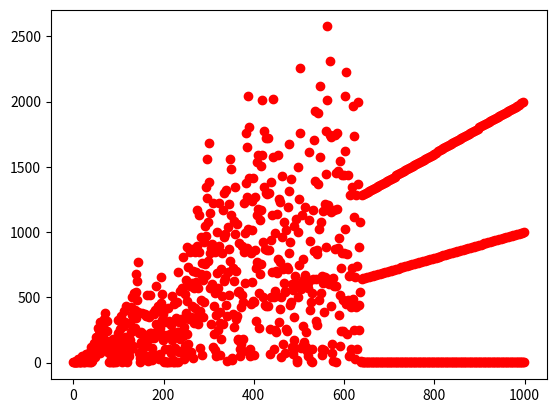

This chart was generated by the following Python code:
import matplotlib.pyplot as plt
from math import gcd

"""
Note!! If python2.x verison is used use 
     import fractions
     and replace gcb with factions.gcb

Script Name: fly_straight_dammit.py
[redacted]
[redacted]

Description:
    Implements the "Fly Straight, Dammit!" sequence (OEIS A133058), a chaotic integer sequence 
    defined by the recursive relation:
        a(1) = a(2) = 1,
        a(n) = a(n-1) + n if gcd(a(n-1), n) = 1,
        a(n) = a(n-1)/gcd(a(n-1), n) otherwise.

    Notable Properties:
        - Exhibits seemingly random behavior despite deterministic definition
        - Contains both bounded and unbounded subsequences
        - Related to prime number distribution and divisibility properties
        - Named after John Conway's exclamation when studying its erratic behavior

    Time Complexity: O(n) for computing the first n terms

Parameters:
    n (int): The number of terms to generate (n >= 1)

Returns:
    numbers: The first n terms of the sequence

Example:
    >>> fly_straight_dammit(10)
    [1, 1, 3, 6, 2, 7, 13, 20, 10, 11]

References:
    - OEIS A133058: https://oeis.org/A133058
    - Numberphile video: https://www.youtube.com/watch?v=pAMgUB51XZA
    - Conway, J.H. (2006) "Some Crazy Sequences"
"""


n = list(range(0, 1000)) #get list of integers (0 - 1000)
numbers = [1, 1] 

for i in n:
    
    if i >= 2:
        if gcd(int(numbers[-1]), i) == 1: #determine if gcd between two numbers is equal to one. 
            a_of_n = numbers[-1] + (i + 1) #create a of n value 
            numbers.append(a_of_n) #append to list 
        else:
        
            GreaterCommonDenom =  gcd(int(numbers[-1]), i) 
            a_of_n = numbers[-1]/GreaterCommonDenom
            numbers.append(int(a_of_n))
    
plt.plot(n, numbers, 'ro') #graph
plt.show()



    
    
    
    

